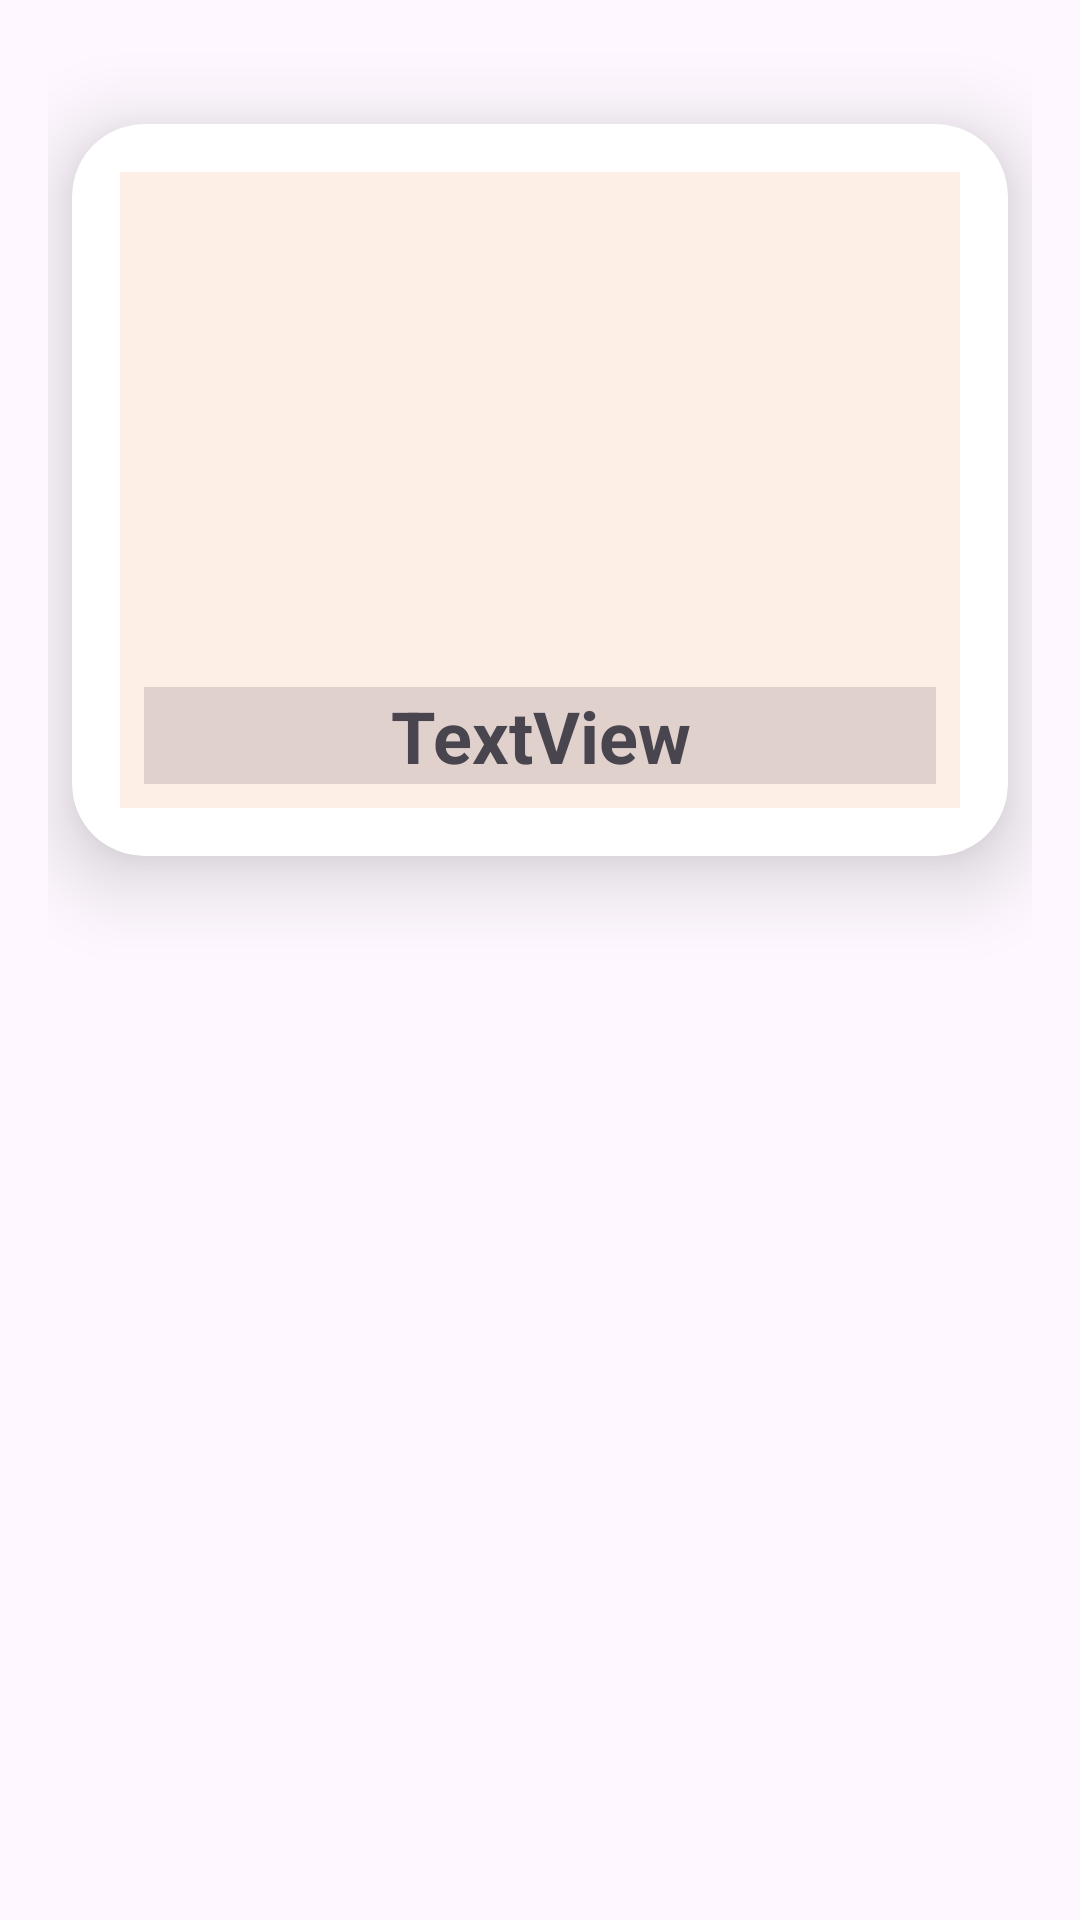

This screen was rendered from an Android layout file. Write that file and the resources it references.
<!-- AndroidManifest.xml: application theme Theme.MyFoodPlanner -->
<!-- res/layout/meal_row.xml -->
<?xml version="1.0" encoding="utf-8"?>
<androidx.constraintlayout.widget.ConstraintLayout xmlns:android="http://schemas.android.com/apk/res/android"
    xmlns:app="http://schemas.android.com/apk/res-auto"
    xmlns:tools="http://schemas.android.com/tools"
    android:id="@+id/mealElement"
    android:layout_width="match_parent"
    android:layout_height="wrap_content"
    android:padding="16dp">

    <androidx.cardview.widget.CardView
        android:layout_width="match_parent"
        android:layout_height="wrap_content"
        android:layout_marginStart="8dp"
        android:layout_marginTop="8dp"
        android:layout_marginEnd="8dp"
        android:layout_marginBottom="8dp"
        app:cardCornerRadius="24dp"
        app:cardElevation="16dp"
        app:cardMaxElevation="16dp"
        app:contentPadding="16dp"
        app:layout_constraintBottom_toBottomOf="parent"
        app:layout_constraintEnd_toEndOf="parent"
        app:layout_constraintHorizontal_bias="1.0"
        app:layout_constraintStart_toStartOf="parent"
        app:layout_constraintTop_toTopOf="parent"
        app:layout_constraintVertical_bias="0.05">

        <androidx.constraintlayout.widget.ConstraintLayout
            android:layout_width="match_parent"
            android:layout_height="match_parent"
            android:background="#99FEE4D5"
            android:padding="8dp">


            <ImageView
                android:id="@+id/mealImg"
                android:layout_width="0dp"
                android:layout_height="196dp"
                app:layout_constraintBottom_toBottomOf="parent"
                app:layout_constraintEnd_toEndOf="parent"
                app:layout_constraintHorizontal_bias="0.498"
                app:layout_constraintStart_toStartOf="parent"
                app:layout_constraintTop_toTopOf="parent"
                tools:ignore="ImageContrastCheck" />

            <TextView
                android:id="@+id/mealNameText"
                android:layout_width="0dp"
                android:layout_height="wrap_content"
                android:background="#88C8B8B8"
                android:text="TextView"
                android:textAlignment="center"
                android:textSize="24sp"
                android:textStyle="bold"
                app:layout_constraintBottom_toBottomOf="parent"
                app:layout_constraintEnd_toEndOf="parent"
                app:layout_constraintHorizontal_bias="0.498"
                app:layout_constraintStart_toStartOf="parent" />
        </androidx.constraintlayout.widget.ConstraintLayout>

    </androidx.cardview.widget.CardView>
</androidx.constraintlayout.widget.ConstraintLayout>
<!-- resources referenced by this layout -->
<resources>
  <style name="Theme.MyFoodPlanner" parent="Theme.Material3.DayNight.NoActionBar">
          
          <item name="colorPrimary">@color/purple_500</item>
          <item name="colorPrimaryVariant">@color/purple_700</item>
          <item name="colorOnPrimary">@color/white</item>
          
          <item name="colorSecondary">@color/teal_200</item>
          <item name="colorSecondaryVariant">@color/teal_700</item>
          <item name="colorOnSecondary">@color/black</item>
          
          <item name="android:statusBarColor">?attr/colorPrimaryVariant</item>
          
      </style>
  <!-- not gathered from this repository: default colours our renderer supplied (Android Studio template values) -->
  <color name="purple_500">#FF6200EE</color>
  <color name="purple_700">#FF3700B3</color>
  <color name="teal_200">#FF03DAC5</color>
  <color name="teal_700">#FF018786</color>
  <color name="black">#FF000000</color>
  <color name="white">#FFFFFFFF</color>
</resources>
